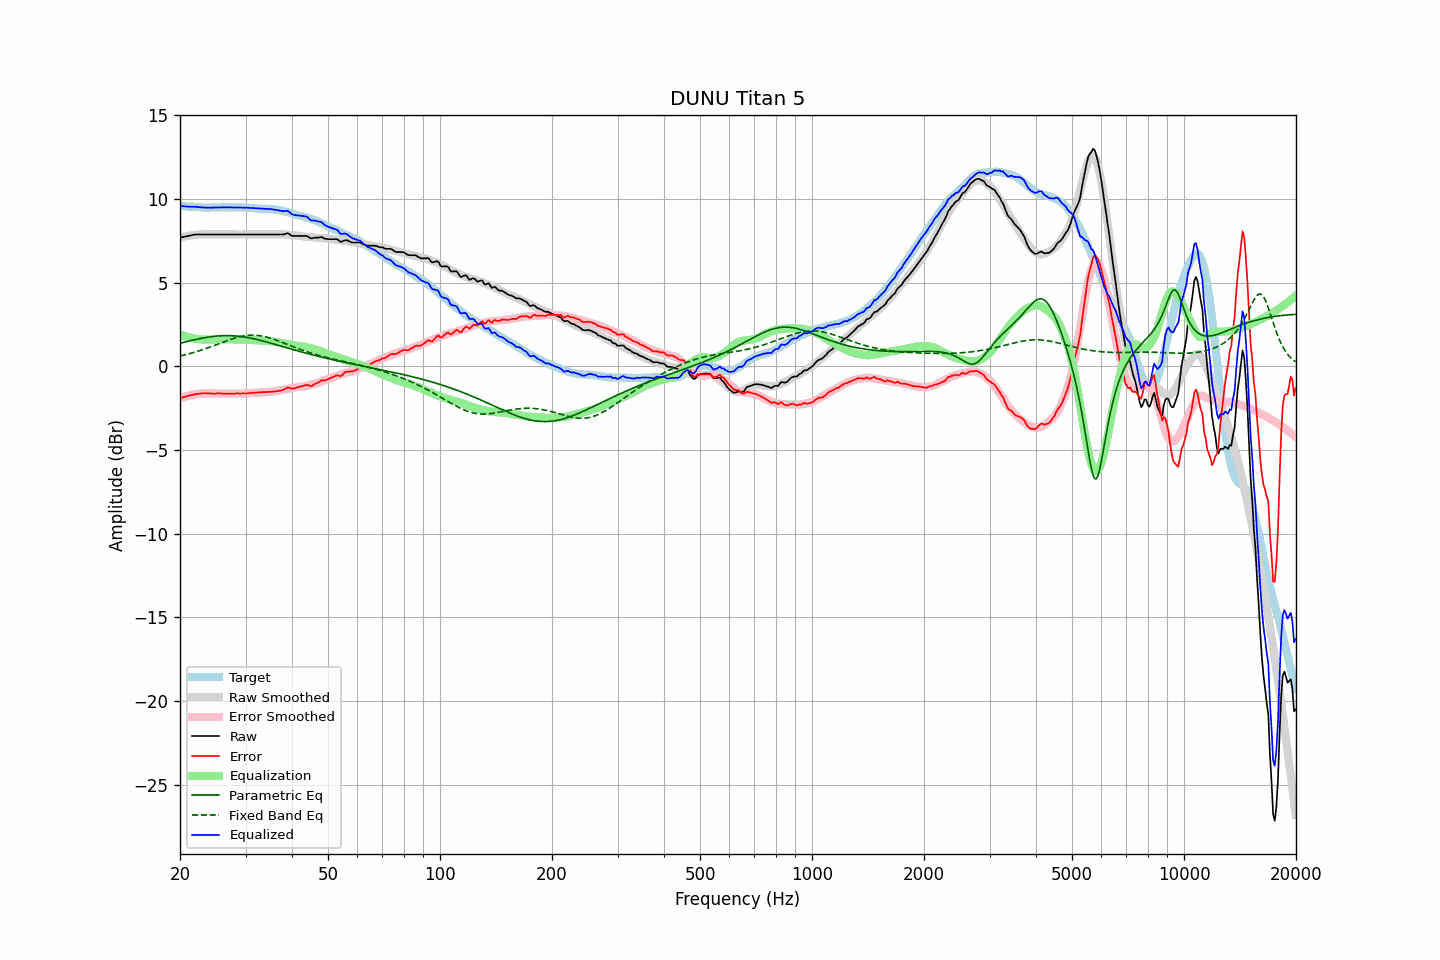

Source data for this figure (header and first rows):
frequency, raw, error, smoothed, error_smoothed, equalization, parametric_eq, fixed_band_eq, equalized_raw, equalized_smoothed, target
20.00, 7.70, -1.90, 7.70, -1.91, 1.91, 1.39, 0.63, 9.60, 9.60, 9.60
20.20, 7.72, -1.87, 7.72, -1.87, 1.87, 1.41, 0.65, 9.59, 9.59, 9.59
20.40, 7.74, -1.84, 7.74, -1.84, 1.84, 1.44, 0.67, 9.58, 9.58, 9.58
20.61, 7.76, -1.82, 7.77, -1.81, 1.81, 1.46, 0.70, 9.57, 9.57, 9.58
20.81, 7.78, -1.78, 7.79, -1.78, 1.78, 1.48, 0.72, 9.56, 9.56, 9.56
21.02, 7.80, -1.76, 7.80, -1.75, 1.75, 1.51, 0.74, 9.55, 9.56, 9.56
21.23, 7.82, -1.73, 7.82, -1.73, 1.73, 1.53, 0.77, 9.55, 9.55, 9.55
21.44, 7.84, -1.72, 7.84, -1.71, 1.71, 1.55, 0.80, 9.55, 9.54, 9.56
21.66, 7.86, -1.69, 7.85, -1.69, 1.69, 1.57, 0.82, 9.55, 9.54, 9.55
21.87, 7.88, -1.66, 7.86, -1.67, 1.67, 1.60, 0.85, 9.55, 9.53, 9.54
22.09, 7.89, -1.64, 7.87, -1.65, 1.65, 1.62, 0.88, 9.54, 9.52, 9.53
22.31, 7.89, -1.64, 7.88, -1.64, 1.64, 1.64, 0.91, 9.53, 9.52, 9.53
22.54, 7.89, -1.63, 7.89, -1.63, 1.63, 1.66, 0.94, 9.52, 9.51, 9.52
22.76, 7.89, -1.62, 7.89, -1.62, 1.62, 1.68, 0.97, 9.51, 9.51, 9.51
22.99, 7.89, -1.61, 7.89, -1.61, 1.61, 1.70, 1.00, 9.50, 9.51, 9.50
23.22, 7.89, -1.60, 7.89, -1.61, 1.61, 1.71, 1.03, 9.50, 9.50, 9.49
23.45, 7.89, -1.61, 7.89, -1.60, 1.60, 1.73, 1.07, 9.49, 9.50, 9.50
23.69, 7.89, -1.60, 7.89, -1.60, 1.60, 1.75, 1.10, 9.49, 9.50, 9.49
23.92, 7.89, -1.60, 7.89, -1.60, 1.60, 1.76, 1.13, 9.49, 9.49, 9.49
24.16, 7.89, -1.61, 7.89, -1.60, 1.60, 1.78, 1.17, 9.49, 9.50, 9.50
24.40, 7.89, -1.62, 7.89, -1.61, 1.61, 1.79, 1.21, 9.50, 9.50, 9.51
24.65, 7.89, -1.62, 7.89, -1.61, 1.61, 1.80, 1.24, 9.50, 9.50, 9.51
24.89, 7.89, -1.62, 7.89, -1.61, 1.61, 1.81, 1.28, 9.50, 9.50, 9.51
25.14, 7.89, -1.61, 7.89, -1.61, 1.61, 1.82, 1.31, 9.50, 9.50, 9.50
25.39, 7.89, -1.61, 7.89, -1.62, 1.62, 1.83, 1.35, 9.50, 9.50, 9.50
25.65, 7.89, -1.61, 7.89, -1.62, 1.62, 1.83, 1.39, 9.51, 9.51, 9.50
25.91, 7.89, -1.62, 7.89, -1.62, 1.62, 1.84, 1.42, 9.51, 9.51, 9.51
26.16, 7.89, -1.63, 7.89, -1.62, 1.62, 1.84, 1.46, 9.51, 9.51, 9.52
26.43, 7.89, -1.63, 7.89, -1.62, 1.62, 1.85, 1.50, 9.51, 9.51, 9.52
26.69, 7.89, -1.63, 7.89, -1.62, 1.62, 1.85, 1.53, 9.51, 9.51, 9.52
26.96, 7.89, -1.62, 7.89, -1.62, 1.62, 1.85, 1.57, 9.51, 9.51, 9.51
27.23, 7.89, -1.62, 7.89, -1.62, 1.62, 1.84, 1.60, 9.51, 9.51, 9.51
27.50, 7.89, -1.62, 7.89, -1.62, 1.62, 1.84, 1.63, 9.51, 9.51, 9.51
27.77, 7.89, -1.63, 7.89, -1.62, 1.62, 1.84, 1.67, 9.51, 9.51, 9.52
28.05, 7.89, -1.63, 7.89, -1.62, 1.62, 1.83, 1.70, 9.51, 9.51, 9.52
28.33, 7.89, -1.61, 7.89, -1.62, 1.62, 1.82, 1.72, 9.51, 9.51, 9.50
28.62, 7.89, -1.61, 7.89, -1.62, 1.62, 1.81, 1.75, 9.51, 9.51, 9.50
28.90, 7.89, -1.62, 7.89, -1.62, 1.62, 1.80, 1.78, 9.51, 9.51, 9.51
29.19, 7.89, -1.62, 7.89, -1.61, 1.61, 1.79, 1.80, 9.50, 9.50, 9.51
29.48, 7.89, -1.61, 7.89, -1.61, 1.61, 1.78, 1.82, 9.50, 9.50, 9.50
29.78, 7.89, -1.61, 7.89, -1.61, 1.61, 1.76, 1.83, 9.50, 9.50, 9.50
30.08, 7.89, -1.62, 7.89, -1.60, 1.60, 1.75, 1.85, 9.49, 9.49, 9.51
30.38, 7.89, -1.61, 7.89, -1.60, 1.60, 1.73, 1.86, 9.49, 9.49, 9.50
30.68, 7.89, -1.59, 7.89, -1.59, 1.59, 1.71, 1.87, 9.48, 9.48, 9.48
30.99, 7.89, -1.59, 7.89, -1.58, 1.58, 1.69, 1.87, 9.47, 9.47, 9.48
31.30, 7.89, -1.58, 7.89, -1.58, 1.58, 1.67, 1.87, 9.47, 9.47, 9.47
31.61, 7.89, -1.57, 7.89, -1.57, 1.57, 1.65, 1.87, 9.46, 9.46, 9.46
31.93, 7.89, -1.56, 7.89, -1.57, 1.57, 1.63, 1.87, 9.45, 9.45, 9.45
32.24, 7.89, -1.56, 7.89, -1.56, 1.56, 1.61, 1.86, 9.45, 9.45, 9.45
32.57, 7.89, -1.54, 7.89, -1.55, 1.55, 1.59, 1.85, 9.44, 9.44, 9.43
32.89, 7.89, -1.54, 7.89, -1.55, 1.55, 1.56, 1.84, 9.43, 9.43, 9.43
33.22, 7.89, -1.54, 7.89, -1.54, 1.54, 1.54, 1.82, 9.43, 9.43, 9.43
33.55, 7.89, -1.53, 7.89, -1.53, 1.53, 1.51, 1.80, 9.42, 9.42, 9.42
33.89, 7.89, -1.54, 7.89, -1.53, 1.53, 1.49, 1.78, 9.42, 9.42, 9.43
34.23, 7.89, -1.52, 7.89, -1.53, 1.53, 1.46, 1.75, 9.42, 9.42, 9.41
34.57, 7.89, -1.52, 7.89, -1.52, 1.52, 1.43, 1.73, 9.41, 9.41, 9.41
34.92, 7.89, -1.51, 7.88, -1.52, 1.52, 1.41, 1.70, 9.41, 9.40, 9.40
35.27, 7.89, -1.52, 7.89, -1.51, 1.51, 1.38, 1.67, 9.40, 9.40, 9.41
35.62, 7.89, -1.50, 7.89, -1.50, 1.50, 1.35, 1.64, 9.38, 9.39, 9.39
35.97, 7.89, -1.50, 7.90, -1.48, 1.48, 1.33, 1.60, 9.37, 9.38, 9.39
... 635 more rows
